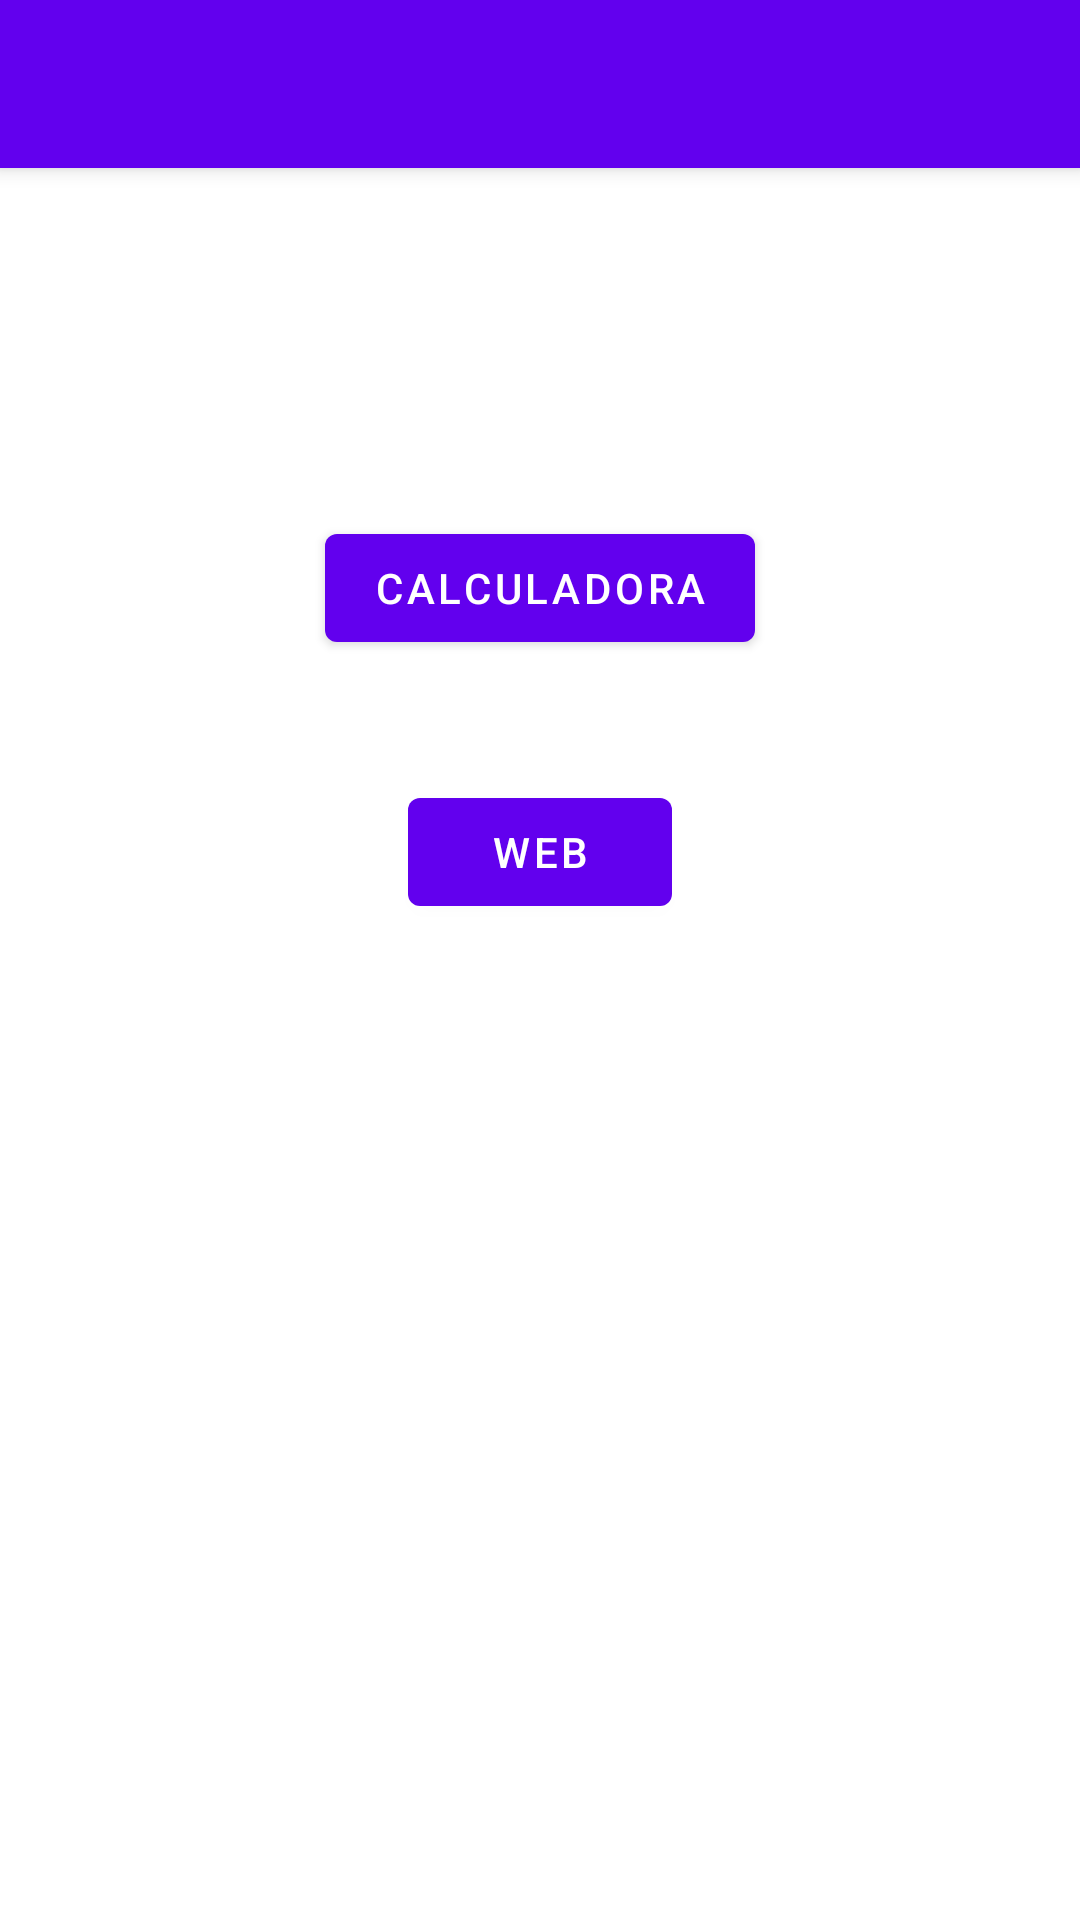

Android layout source for this screen:
<!-- AndroidManifest.xml: activity theme Theme.Calculadora2022_ref1.NoActionBar -->
<!-- res/layout/activity_main.xml -->
<?xml version="1.0" encoding="utf-8"?>
<androidx.coordinatorlayout.widget.CoordinatorLayout xmlns:android="http://schemas.android.com/apk/res/android"
    xmlns:app="http://schemas.android.com/apk/res-auto"
    xmlns:tools="http://schemas.android.com/tools"
    android:layout_width="match_parent"
    android:layout_height="match_parent"
    tools:context=".MainActivity">

    <com.google.android.material.appbar.AppBarLayout
        android:layout_width="match_parent"
        android:layout_height="wrap_content"
        android:theme="@style/Theme.Calculadora2022_ref1.AppBarOverlay">

        <androidx.appcompat.widget.Toolbar
            android:id="@+id/toolbar"
            android:layout_width="match_parent"
            android:layout_height="?attr/actionBarSize"
            android:background="?attr/colorPrimary"
            app:popupTheme="@style/Theme.Calculadora2022_ref1.PopupOverlay" />

    </com.google.android.material.appbar.AppBarLayout>



    <include layout="@layout/content_main" />

</androidx.coordinatorlayout.widget.CoordinatorLayout>
<!-- res/layout/content_main.xml (included above) -->
<?xml version="1.0" encoding="utf-8"?>
<LinearLayout xmlns:android="http://schemas.android.com/apk/res/android"
    xmlns:app="http://schemas.android.com/apk/res-auto"
    android:layout_width="match_parent"
    android:layout_height="match_parent"
    android:orientation="vertical"
    android:gravity="center"
    app:layout_behavior="@string/appbar_scrolling_view_behavior">

    <Button
        android:id="@+id/calcXML"
        android:layout_width="wrap_content"
        android:layout_height="wrap_content"
        android:layout_marginBottom="40dp"
        android:text="Calculadora" />

    <Button
        android:id="@+id/webXML"
        android:layout_width="wrap_content"
        android:layout_height="wrap_content"
        android:layout_marginBottom="216dp"
        android:text="WEB" />


    

</LinearLayout>
<!-- resources referenced by this layout -->
<resources>
  <style name="Theme.Calculadora2022_ref1.AppBarOverlay" parent="ThemeOverlay.AppCompat.Dark.ActionBar" />
  <style name="Theme.Calculadora2022_ref1.PopupOverlay" parent="ThemeOverlay.AppCompat.Light" />
  <style name="Theme.Calculadora2022_ref1.NoActionBar">
          <item name="windowActionBar">false</item>
          <item name="windowNoTitle">true</item>
      </style>
</resources>
